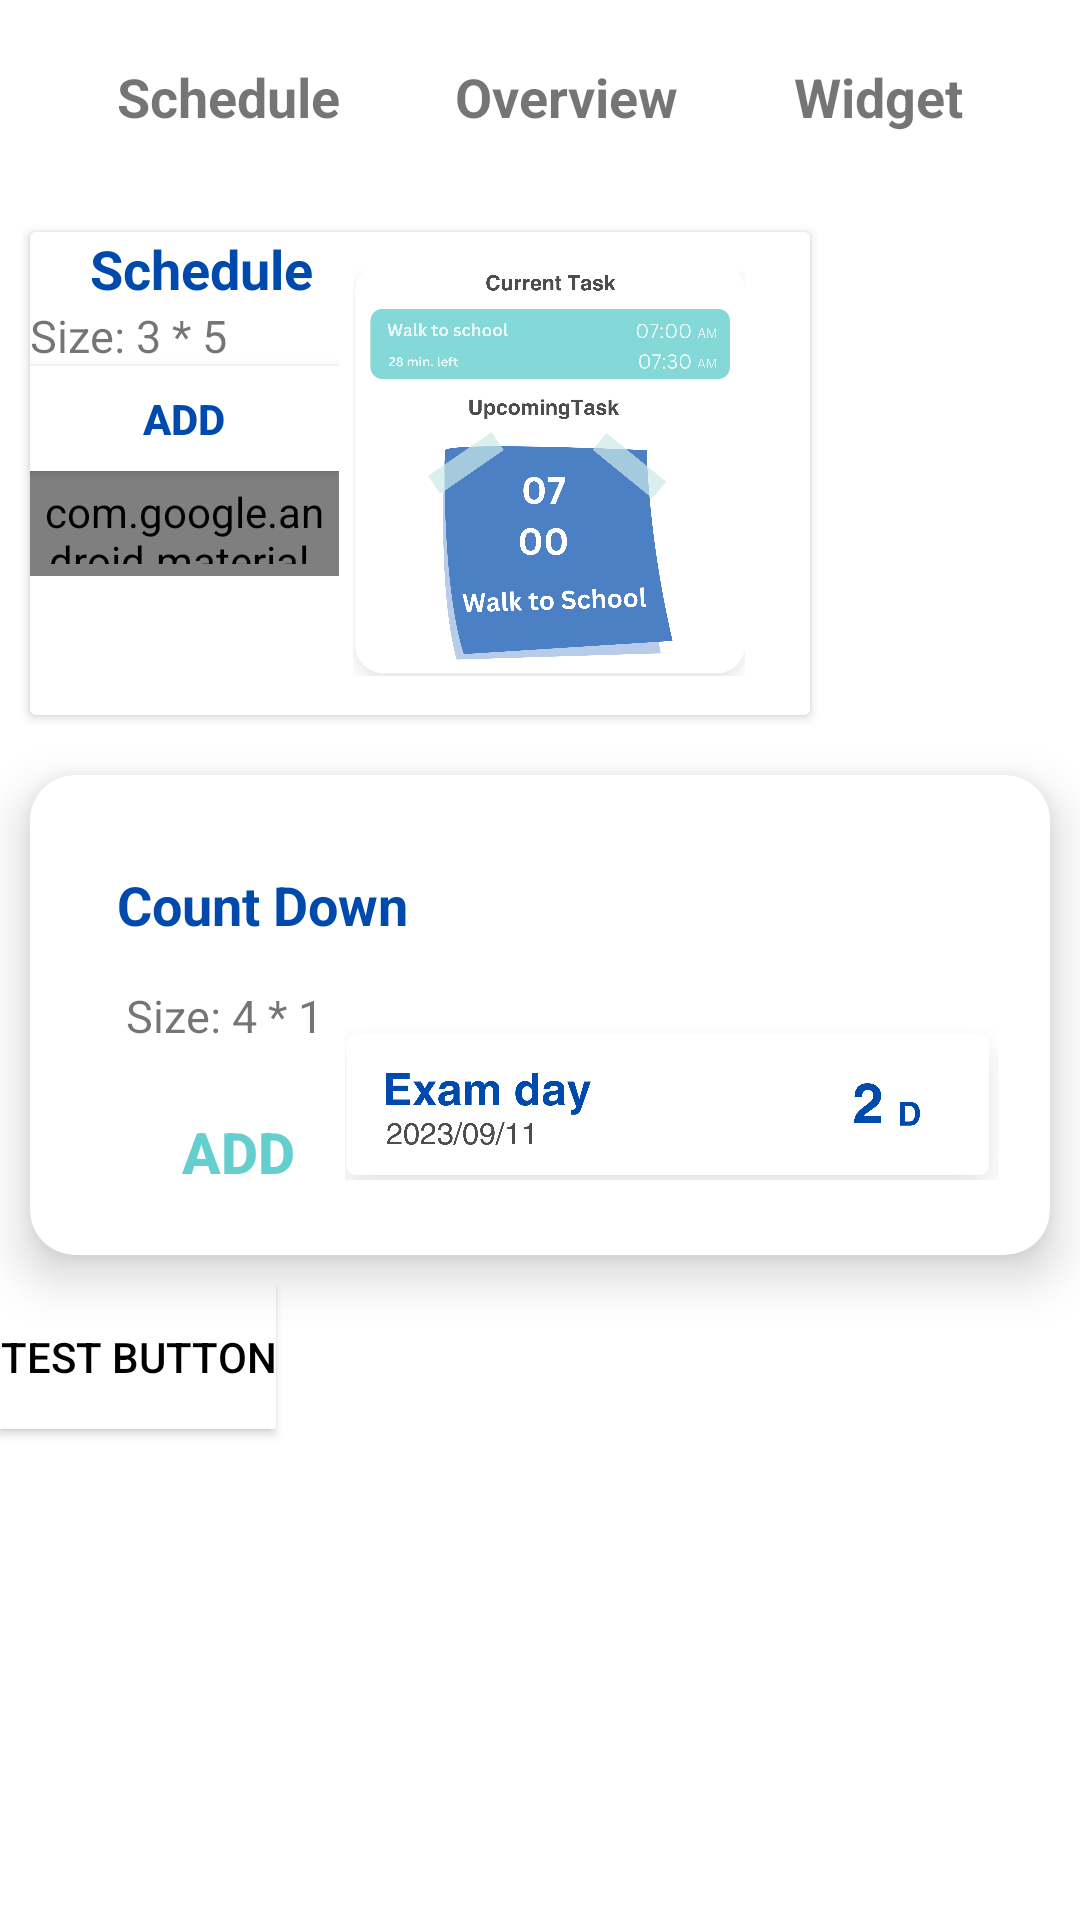

The Android layout XML behind this screen, and the referenced resources:
<!-- AndroidManifest.xml: application theme Theme.Timely -->
<!-- res/layout/activity_widget.xml -->
<?xml version="1.0" encoding="utf-8"?>
<androidx.constraintlayout.widget.ConstraintLayout xmlns:android="http://schemas.android.com/apk/res/android"
    xmlns:app="http://schemas.android.com/apk/res-auto"
    xmlns:tools="http://schemas.android.com/tools"
    android:layout_width="match_parent"
    android:layout_height="match_parent"
    tools:context=".WidgetActivity"
    android:background="@color/white">

    
    <include
        layout="@layout/top_navigation"
        android:id="@+id/top_navigation"/>

    
    <ScrollView
        android:layout_width="match_parent"
        android:layout_height="0dp"
        app:layout_constraintTop_toBottomOf="@id/top_navigation"
        app:layout_constraintBottom_toBottomOf="parent"
        android:fillViewport="true">

        <LinearLayout
            android:layout_width="match_parent"
            android:layout_height="wrap_content"
            android:orientation="vertical">

                <androidx.cardview.widget.CardView
                    android:layout_width="wrap_content"
                    android:layout_height="wrap_content"
                    android:layout_margin="10dp"
                    app:cardElevation="2dp"
                    android:backgroundTint="@color/white"
                    app:layout_constraintBottom_toBottomOf="parent"
                    app:layout_constraintEnd_toEndOf="parent"
                    app:layout_constraintStart_toStartOf="parent"
                    app:layout_constraintTop_toTopOf="parent">

                    <LinearLayout
                        android:layout_width="wrap_content"
                        android:layout_height="wrap_content"
                        android:layout_alignParentStart="true"
                        android:layout_marginStart="0dp"
                        android:orientation="horizontal"
                        android:background="@color/white"
                        android:backgroundTint="@color/white">

                        <LinearLayout
                            android:layout_width="wrap_content"
                            android:layout_height="wrap_content"
                            android:orientation="vertical"
                            android:background="@color/white"
                            android:backgroundTint="@color/white">

                            <TextView
                                android:id="@+id/textView3"
                                android:layout_width="wrap_content"
                                android:layout_height="wrap_content"
                                android:layout_marginStart="20dp"
                                android:text="Schedule"
                                android:textColor="#004AAD"
                                android:textSize="18sp"
                                android:textStyle="bold" />

                            <TextView
                                android:id="@+id/textView4"
                                android:layout_width="wrap_content"
                                android:layout_height="wrap_content"
                                android:layout_alignParentStart="true"
                                android:text="Size: 3 * 5"
                                android:textSize="15sp" />

                            <Button
                                android:id="@+id/button2"
                                android:layout_width="103dp"
                                android:layout_height="35dp"
                                android:padding="4dp"
                                android:text="ADD"
                                android:textAlignment="center"
                                android:textColor="#004AAD"
                                android:textSize="14sp"
                                android:textStyle="bold" />

                            <com.google.android.material.button.MaterialButton
                                android:id="@+id/button9"
                                android:layout_width="103dp"
                                android:layout_height="35dp"
                                android:background="@drawable/button_bgc"
                                android:text="ADD"
                                android:textSize="19sp"
                                android:textColor="#004AAD"
                                android:padding="4dp" />

                        </LinearLayout>

                        <ImageView
                            android:id="@+id/imageView4"
                            android:layout_width="140dp"
                            android:layout_height="135dp"
                            android:layout_alignParentTop="true"
                            android:layout_alignParentEnd="true"
                            android:layout_marginTop="13dp"
                            android:layout_marginEnd="17dp"
                            android:layout_marginBottom="13dp"
                            app:srcCompat="@drawable/widget" />

                    </LinearLayout>

                </androidx.cardview.widget.CardView>

            

            
            <androidx.cardview.widget.CardView
                android:layout_width="match_parent"
                android:layout_height="160dp"
                android:layout_margin="10dp"
                app:cardCornerRadius="15dp"
                app:cardElevation="10dp"
                android:backgroundTint="@color/white">

                <RelativeLayout
                    android:layout_width="match_parent"
                    android:layout_height="match_parent"
                    android:backgroundTint="#E8F8F8">

                    <TextView
                        android:id="@+id/textView5"
                        android:layout_width="wrap_content"
                        android:layout_height="wrap_content"
                        android:layout_alignParentStart="true"
                        android:layout_alignParentTop="true"
                        android:layout_marginStart="29dp"
                        android:layout_marginTop="31dp"
                        android:text="Count Down"
                        android:textColor="#004AAD"
                        android:textSize="18sp"
                        android:textStyle="bold" />

                    <TextView
                        android:id="@+id/textView6"
                        android:layout_width="wrap_content"
                        android:layout_height="wrap_content"
                        android:layout_alignParentStart="true"
                        android:layout_alignParentTop="true"
                        android:layout_marginStart="32dp"
                        android:layout_marginTop="70dp"
                        android:text="Size: 4 * 1"
                        android:textSize="15sp" />

                    <Button
                        android:id="@+id/button3"
                        android:layout_width="99dp"
                        android:layout_height="35dp"
                        android:layout_alignParentStart="true"
                        android:layout_alignParentBottom="true"
                        android:layout_marginStart="20dp"
                        android:layout_marginBottom="17dp"
                        android:background="@drawable/button_bgc"
                        android:padding="4dp"
                        android:text="ADD"
                        android:textAlignment="center"
                        android:textColor="#65CECE"
                        android:textSize="19sp"
                        android:textStyle="bold" />

                    <ImageView
                        android:id="@+id/imageView5"
                        android:layout_width="218dp"
                        android:layout_height="57dp"
                        android:layout_alignParentEnd="true"
                        android:layout_alignParentBottom="true"
                        android:layout_marginEnd="17dp"
                        android:layout_marginBottom="22dp"
                        app:srcCompat="@drawable/widget2" />

                </RelativeLayout>

            </androidx.cardview.widget.CardView>

            <LinearLayout
                android:layout_width="match_parent"
                android:layout_height="match_parent"
                android:orientation="vertical">

                <Button
                    android:layout_width="wrap_content"
                    android:layout_height="wrap_content"
                    android:text="Test Button"
                    android:textColor="@android:color/black" />
            </LinearLayout>


        </LinearLayout>
    </ScrollView>

</androidx.constraintlayout.widget.ConstraintLayout>
<!-- res/layout/top_navigation.xml (included above) -->
<?xml version="1.0" encoding="utf-8"?>
<LinearLayout
    xmlns:android="http://schemas.android.com/apk/res/android"
    android:id="@+id/top_navigation_bar"
    android:layout_width="match_parent"
    android:layout_height="wrap_content"
    android:orientation="horizontal"
    android:padding="20dp"
    android:gravity="center">

    <TextView
        android:id="@+id/text_schedule"
        android:layout_width="wrap_content"
        android:layout_height="wrap_content"
        android:paddingBottom="3dp"
        android:gravity="center"
        android:text="Schedule"
        android:textSize="18sp"
        android:textColor="@color/blue"
        android:textStyle="bold"
        android:layout_weight="1"/>

    <TextView
        android:id="@+id/text_overview"
        android:layout_width="wrap_content"
        android:layout_height="wrap_content"
        android:paddingBottom="3dp"
        android:gravity="center"
        android:text="Overview"
        android:textSize="18sp"
        android:textColor="@color/blue"
        android:textStyle="bold"
        android:layout_weight="1"/>

    <TextView
        android:id="@+id/text_widget"
        android:layout_width="wrap_content"
        android:layout_height="wrap_content"
        android:paddingBottom="3dp"
        android:gravity="center"
        android:text="Widget"
        android:textSize="18sp"
        android:textColor="@color/blue"
        android:textStyle="bold"
        android:layout_weight="1"/>
</LinearLayout>
<!-- resources referenced by this layout -->
<resources>
  <!-- drawable widget: png bitmap (drawable, 271187 bytes) -->
  <!-- drawable widget2: png bitmap (drawable, 74677 bytes) -->
  <style name="Theme.Timely" parent="Base.Theme.Timely" />
  <style name="Base.Theme.Timely" parent="Theme.AppCompat.Light.NoActionBar">
          <item name="colorPrimary">@color/white</item>
          <item name="colorPrimaryDark">@color/white</item> 
          <item name="android:statusBarColor">@color/white</item>
          <item name="android:windowLightStatusBar">true</item> 
          <item name="android:buttonStyle">@style/CustomButtonStyle</item>
      </style>
  <style name="CustomButtonStyle" parent="Widget.AppCompat.Button">
          <item name="android:background">@android:color/white</item>
          <item name="android:textColor">#004AAD</item>
      </style>
  <!-- not gathered from this repository: default colours our renderer supplied (Android Studio template values) -->
  <color name="white">#FFFFFFFF</color>
</resources>
